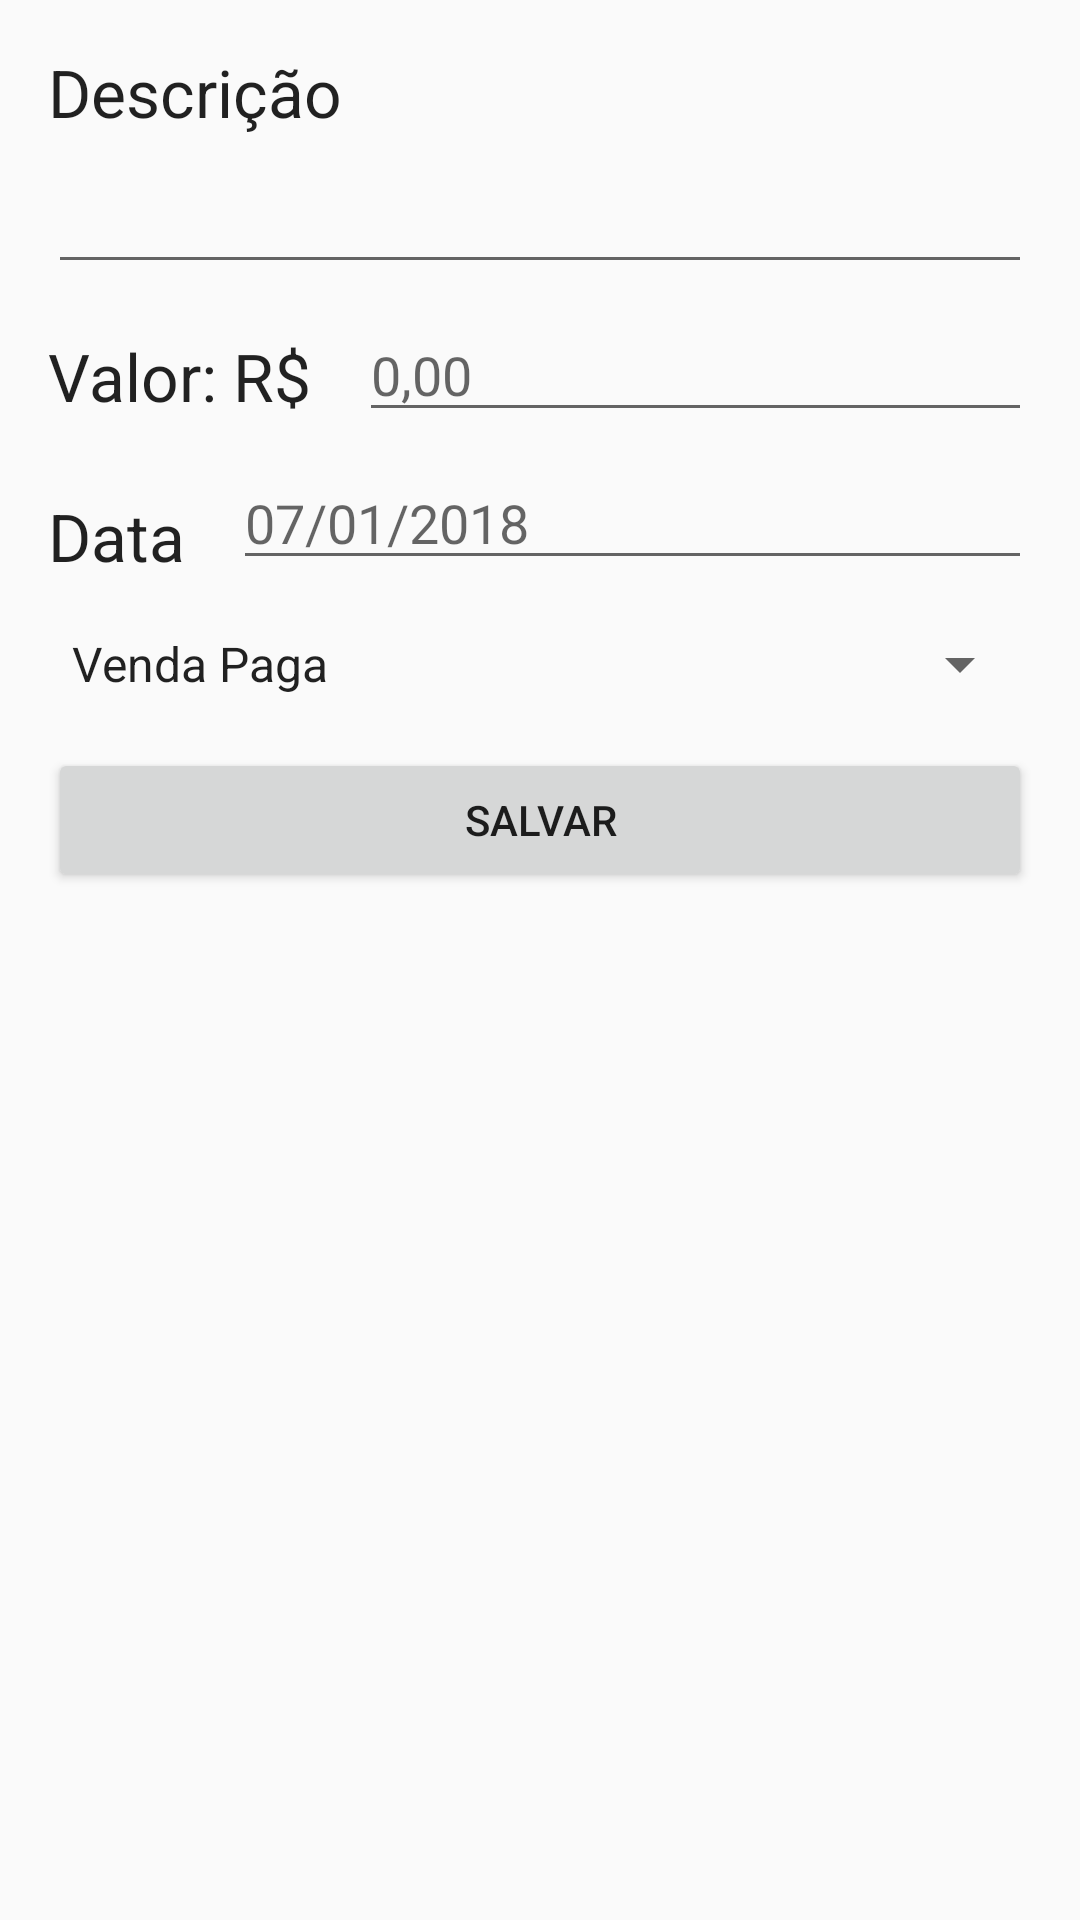

Here is an Android app screen rendered from its layout file. Give the layout XML and the strings, colors and styles it references.
<!-- AndroidManifest.xml: application theme AppTheme -->
<!-- res/layout/activity_add.xml -->
<?xml version="1.0" encoding="utf-8"?>
<android.support.constraint.ConstraintLayout xmlns:android="http://schemas.android.com/apk/res/android"
    xmlns:app="http://schemas.android.com/apk/res-auto"
    xmlns:tools="http://schemas.android.com/tools"
    android:layout_width="match_parent"
    android:layout_height="match_parent"
    tools:context=".AddActivity"
    tools:layout_editor_absoluteY="25dp">

    <TextView
        android:id="@+id/textView"
        android:layout_width="wrap_content"
        android:layout_height="wrap_content"
        android:layout_marginStart="16dp"
        android:layout_marginTop="16dp"
        android:text="Descrição"
        android:textAppearance="@android:style/TextAppearance.DeviceDefault.Large"
        app:layout_constraintStart_toStartOf="parent"
        app:layout_constraintTop_toTopOf="parent" />

    <EditText
        android:id="@+id/txtDescricao"
        android:layout_width="0dp"
        android:layout_height="wrap_content"
        android:layout_marginEnd="16dp"
        android:layout_marginStart="16dp"
        android:layout_marginTop="8dp"
        android:ems="10"
        android:inputType="textCapSentences"
        app:layout_constraintEnd_toEndOf="parent"
        app:layout_constraintStart_toStartOf="parent"
        app:layout_constraintTop_toBottomOf="@+id/textView" />

    <TextView
        android:id="@+id/textView2"
        android:layout_width="wrap_content"
        android:layout_height="wrap_content"
        android:layout_marginStart="16dp"
        android:layout_marginTop="16dp"
        android:text="@string/valor"
        android:textAppearance="@android:style/TextAppearance.DeviceDefault.Large"
        app:layout_constraintStart_toStartOf="parent"
        app:layout_constraintTop_toBottomOf="@+id/txtDescricao"
        tools:text="@string/valor" />

    <EditText
        android:id="@+id/txtValor"
        android:layout_width="0dp"
        android:layout_height="wrap_content"
        android:layout_marginEnd="16dp"
        android:layout_marginStart="16dp"
        android:layout_marginTop="8dp"
        android:ems="10"
        android:hint="0,00"
        android:inputType="numberDecimal"
        app:layout_constraintEnd_toEndOf="parent"
        app:layout_constraintStart_toEndOf="@+id/textView2"
        app:layout_constraintTop_toBottomOf="@+id/txtDescricao" />

    <TextView
        android:id="@+id/textView3"
        android:layout_width="wrap_content"
        android:layout_height="wrap_content"
        android:layout_marginStart="16dp"
        android:layout_marginTop="24dp"
        android:text="@string/data"
        android:textAppearance="@android:style/TextAppearance.DeviceDefault.Large"
        app:layout_constraintStart_toStartOf="parent"
        app:layout_constraintTop_toBottomOf="@+id/textView2" />

    <EditText
        android:id="@+id/txtData"
        android:layout_width="0dp"
        android:layout_height="wrap_content"
        android:layout_marginEnd="16dp"
        android:layout_marginStart="16dp"
        android:layout_marginTop="8dp"
        android:ems="10"
        android:hint="07/01/2018"
        android:inputType="date"
        app:layout_constraintEnd_toEndOf="parent"
        app:layout_constraintStart_toEndOf="@+id/textView3"
        app:layout_constraintTop_toBottomOf="@+id/txtValor" />

    <Spinner
        android:id="@+id/spnTipo"
        android:layout_width="0dp"
        android:layout_height="wrap_content"
        android:layout_marginEnd="16dp"
        android:layout_marginStart="16dp"
        android:layout_marginTop="16dp"
        android:entries="@array/tipos"
        app:layout_constraintEnd_toEndOf="parent"
        app:layout_constraintStart_toStartOf="parent"
        app:layout_constraintTop_toBottomOf="@+id/txtData" />

    <Button
        android:id="@+id/btnSalvar"
        android:layout_width="0dp"
        android:layout_height="wrap_content"
        android:layout_marginEnd="16dp"
        android:layout_marginStart="16dp"
        android:layout_marginTop="16dp"
        android:text="Salvar"
        app:layout_constraintEnd_toEndOf="parent"
        app:layout_constraintStart_toStartOf="parent"
        app:layout_constraintTop_toBottomOf="@+id/spnTipo" />

</android.support.constraint.ConstraintLayout>
<!-- resources referenced by this layout -->
<resources>
  <string-array name="tipos">
          <item>Venda Paga</item>
          <item>Venda Não Paga</item>
          <item>Venda Futura</item>
      </string-array>
  <string name="data">Data</string>
  <string name="valor">Valor: R$</string>
  <style name="AppTheme" parent="Base.Theme.AppCompat.Light.DarkActionBar">
          
          <item name="colorPrimary">@color/colorPrimary</item>
          <item name="colorPrimaryDark">@color/colorPrimaryDark</item>
          <item name="colorAccent">@color/colorAccent</item>
          <item name="coordinatorLayoutStyle">@style/Widget.Support.CoordinatorLayout</item>
          <item name="floatingActionButtonStyle">@style/Widget.Design.FloatingActionButton</item>
      </style>
  <!-- not gathered from this repository: default colours our renderer supplied (Android Studio template values) -->
  <color name="colorPrimary">#FF6200EE</color>
  <color name="colorPrimaryDark">#FF3700B3</color>
  <color name="colorAccent">#FF03DAC5</color>
</resources>
